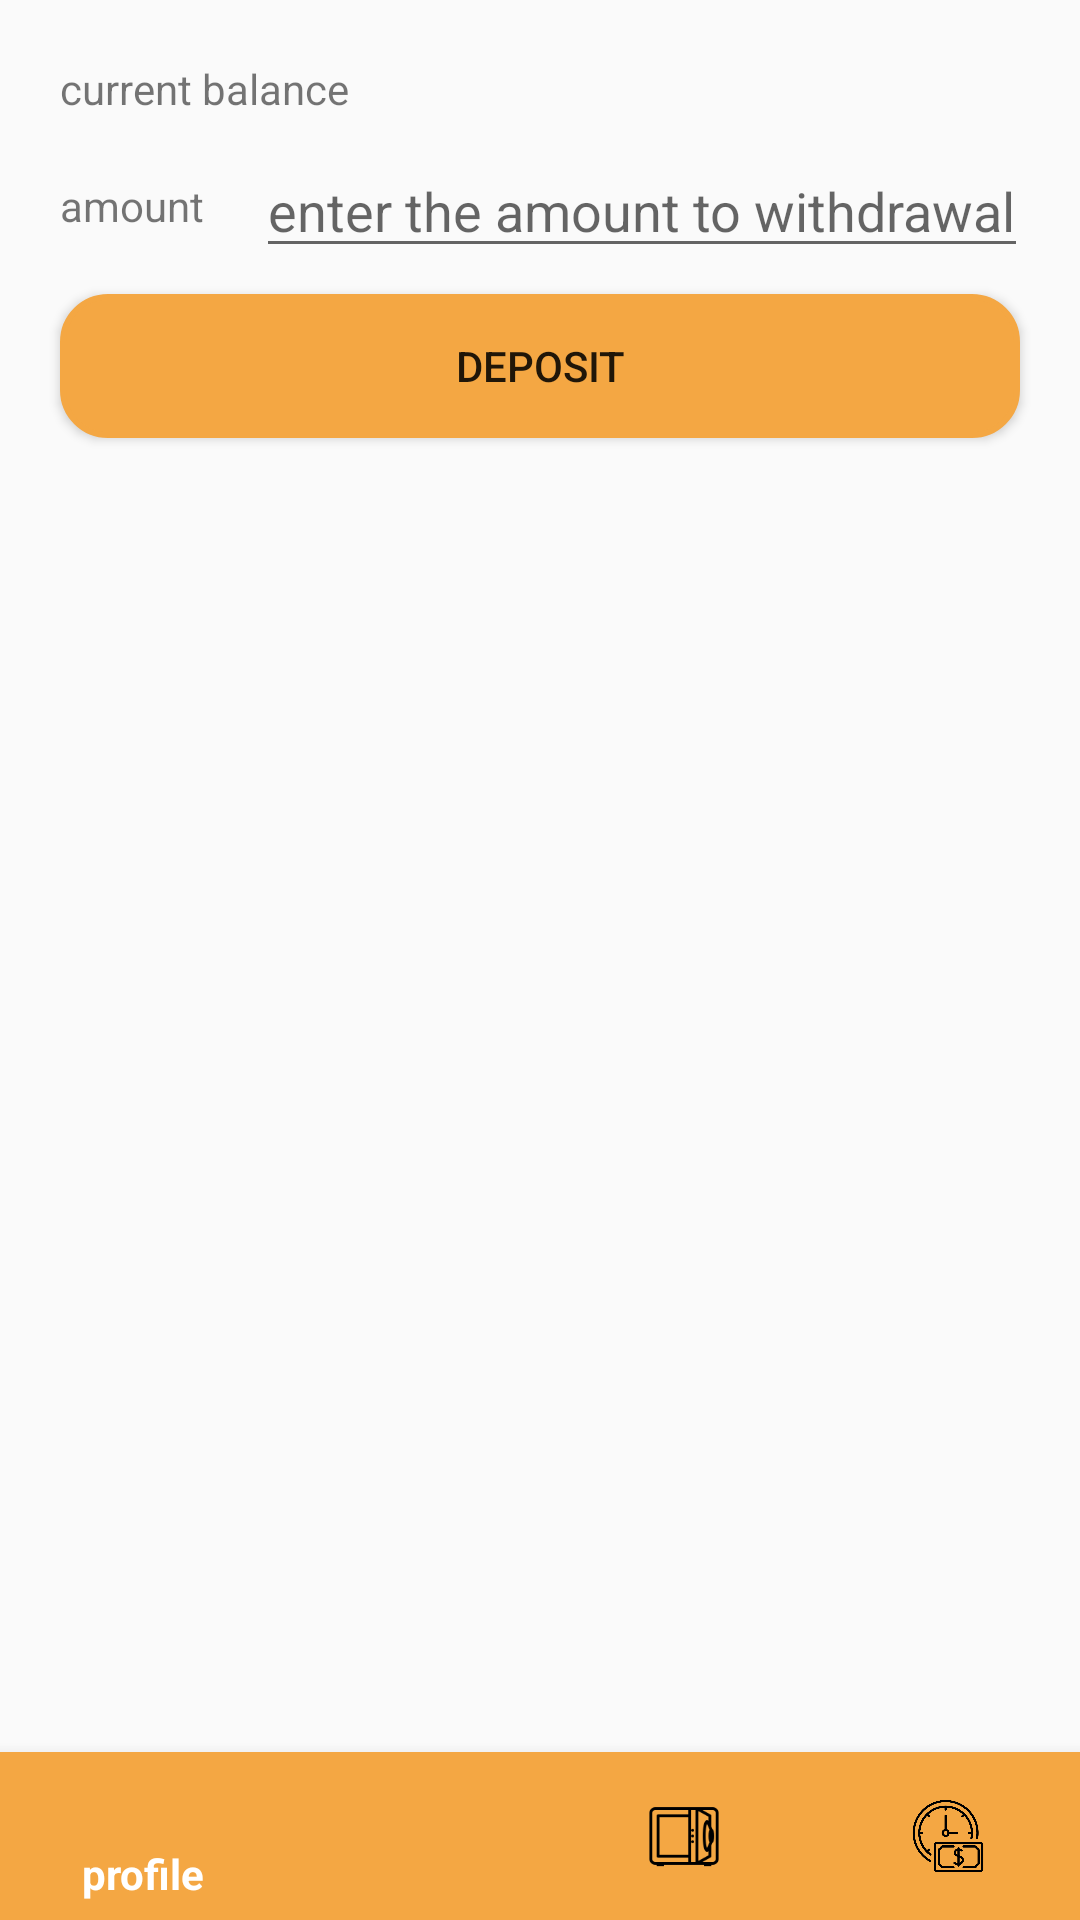

Android layout source for this screen:
<!-- AndroidManifest.xml: application theme AppTheme -->
<!-- res/layout/activity_deposit.xml -->
<?xml version="1.0" encoding="utf-8"?>
<androidx.constraintlayout.widget.ConstraintLayout xmlns:android="http://schemas.android.com/apk/res/android"
    xmlns:app="http://schemas.android.com/apk/res-auto"
    xmlns:tools="http://schemas.android.com/tools"
    android:layout_width="match_parent"
    android:layout_height="match_parent"
    tools:context=".Deposit">

    <TextView
        android:id="@+id/text_current_balance_text_view"
        android:layout_width="wrap_content"
        android:layout_height="wrap_content"
        android:text="current balance"
        android:layout_margin="20dp"
        app:layout_constraintTop_toTopOf="parent"
        app:layout_constraintStart_toStartOf="parent"
        app:layout_constraintEnd_toStartOf="@id/current_balance_value_text_view"/>

    <TextView
        android:id="@+id/current_balance_value_text_view"
        android:layout_width="wrap_content"
        android:layout_height="wrap_content"
        android:layout_marginLeft="10dp"
        app:layout_constraintStart_toEndOf="@+id/text_current_balance_text_view"
        app:layout_constraintTop_toTopOf="@id/text_current_balance_text_view"/>

    <TextView
        android:id="@+id/deposit_amount_text_view"
        android:layout_width="wrap_content"
        android:layout_height="wrap_content"
        android:text="amount"
        android:gravity="center"
        android:layout_marginTop="20dp"
        app:layout_constraintTop_toBottomOf="@id/text_current_balance_text_view"
        app:layout_constraintStart_toStartOf="@id/text_current_balance_text_view"/>

    <EditText
        android:id="@+id/deposit_amount_edit_text"
        android:layout_width="wrap_content"
        android:layout_height="wrap_content"
        android:inputType="number"
        android:hint="enter the amount to withdrawal"
        app:layout_constraintStart_toEndOf="@id/deposit_amount_text_view"
        app:layout_constraintTop_toTopOf="@id/deposit_amount_text_view"
        app:layout_constraintEnd_toEndOf="parent"
        app:layout_constraintBottom_toBottomOf="@id/deposit_amount_text_view"/>


    <Button
        android:id="@+id/depositBtn"
        android:layout_width="match_parent"
        android:layout_height="wrap_content"
        android:layout_weight="1"
        android:background="@drawable/rounded_corner_background_orange"
        android:padding="8dp"
        android:layout_margin="20dp"
        android:layout_gravity="center"
        android:enabled="true"
        android:text="Deposit"
        app:layout_constraintStart_toStartOf="parent"
        app:layout_constraintEnd_toEndOf="parent"
        app:layout_constraintTop_toBottomOf="@id/deposit_amount_text_view"/>


    <com.google.android.material.bottomnavigation.BottomNavigationView
        android:id="@+id/bottomNavigationView"
        android:layout_width="match_parent"
        android:layout_height="56dp"
        android:background="@color/orange"
        app:layout_constraintBottom_toBottomOf="parent"
        app:layout_constraintEnd_toEndOf="parent"
        app:layout_constraintStart_toStartOf="parent"
        app:itemTextColor="@drawable/selector_for_main"
        app:itemIconTint ="@drawable/selector_for_main"
        app:menu="@menu/bottom_vav_menu"/>


</androidx.constraintlayout.widget.ConstraintLayout>
<!-- resources referenced by this layout -->
<resources>
  <color name="orange">#f4a743</color>
  <!-- drawable rounded_corner_background_orange (drawable) -->
  <?xml version="1.0" encoding="utf-8"?>
  <selector xmlns:android="http://schemas.android.com/apk/res/android">
  
      <item android:state_pressed="true">
          <shape android:shape="rectangle">
              
              <solid android:color="@color/orange"/>
              <stroke android:color="@color/orange" android:width="2dp" />
              
              <corners android:radius="15dp" />
          </shape>
      </item>
      <item>
          <shape android:shape="rectangle">
              
              <solid android:color="@color/orange"/>
              <stroke android:color="@color/orange" android:width="2dp" />
              
              <corners android:radius="15dp" />
          </shape>
      </item>
  
  </selector>
  <!-- drawable selector_for_main (drawable) -->
  <?xml version="1.0" encoding="utf-8"?>
  <selector xmlns:android="http://schemas.android.com/apk/res/android">
  
  
      <item
          android:state_selected="true"
          android:color="@color/white"/>
  
      <item
          android:state_selected="false"
          android:color="@color/black"/>
  
  </selector>
  <style name="AppTheme" parent="Theme.AppCompat.Light.DarkActionBar">
          
          <item name="colorPrimary">@color/colorPrimary</item>
          <item name="colorPrimaryDark">@color/black</item>
          <item name="colorAccent">@color/colorAccent</item>
      </style>
  <color name="white">#fff</color>
  <color name="black">#000</color>
  <color name="colorPrimary">#f8d253</color>
  <color name="colorAccent">#03DAC5</color>
</resources>
